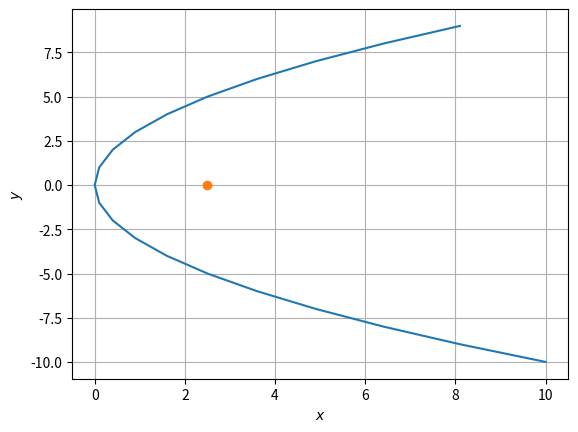

This chart was generated by the following Python code: (Note: this script raises an exception after producing the figure.)
#Find the coordinates of the focus, axis of the parabola, the equation of the directrix and the length of the latus rectum y^2 = 10x
import numpy as np
import matplotlib.pyplot as plt

#Generating points on a parabola
def parab_gen(y,a):
	x = y**2/a
	return x

def focus(c, e, n, u, w):
    return (c*(e**2)*n - u)/(w[1])

def LR(u, v, w):
    return (-2*(u@v[0]))/(w[1])

V = np.array([[0, 0], [0, 1]])
u = np.array([-5, 0])
f = 0
e = 1 #parabola
a = 10

w,v = np.linalg.eig(V)
#w eigenvalues
#v eigenvectors

n = np.sqrt(w[1])*v[0]
c = (np.linalg.norm(u)**2 - w[1]*f)/(2*(u@n))

F = focus(c, e, n, u, w)
Latus_rectum = LR(u, v, w)

print("The focus of parabola is ", F)
print("The directrix equations is given as", np.transpose(n), 'x = ', c)
print("The lenght of LR of parabola is", Latus_rectum)

#generate parabola plot
len = 100
y = np.arange(-10,10,1)
x = parab_gen(y,a)

plt.plot(x,y,label='$Parabola$')
plt.plot(F[0], F[1], 'o', label='$Focus$')
plt.xlabel('$x$')
plt.ylabel('$y$')
plt.grid()
plt.savefig('/home/<user>/EE2802/EE2802-Machine_learning/11.11.2.5/figs/parabola.png')


